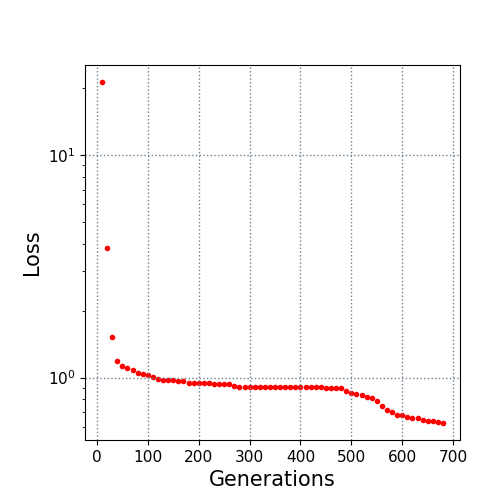

The file beside this chart, header and first rows:
10.0, 21.279608
20.0, 3.836
30.0, 1.52
40.0, 1.187
50.0, 1.125
60.0, 1.103
70.0, 1.081
80.0, 1.054
90.0, 1.038
100.0, 1.023
110.0, 1.006
120.0, 0.9901
130.0, 0.976
140.0, 0.976
150.0, 0.9708
160.0, 0.965
170.0, 0.965
180.0, 0.9476
190.0, 0.9476
200.0, 0.9476
210.0, 0.9456
220.0, 0.9456
230.0, 0.9338
240.0, 0.9338
250.0, 0.9338
260.0, 0.9338
270.0, 0.9178
280.0, 0.9108
290.0, 0.9108
300.0, 0.9108
310.0, 0.9108
320.0, 0.9108
330.0, 0.9108
340.0, 0.9108
350.0, 0.9108
360.0, 0.9108
370.0, 0.9108
380.0, 0.9108
390.0, 0.9108
400.0, 0.9084
410.0, 0.9084
420.0, 0.9084
430.0, 0.9084
440.0, 0.9084
450.0, 0.9014
460.0, 0.8981
470.0, 0.8946
480.0, 0.8946
490.0, 0.8698
500.0, 0.8572
510.0, 0.8466
520.0, 0.8328
530.0, 0.8193
540.0, 0.8072
550.0, 0.7855
560.0, 0.7491
570.0, 0.7126
580.0, 0.7021
590.0, 0.6826
600.0, 0.6782
610.0, 0.6663
... 7 more rows
